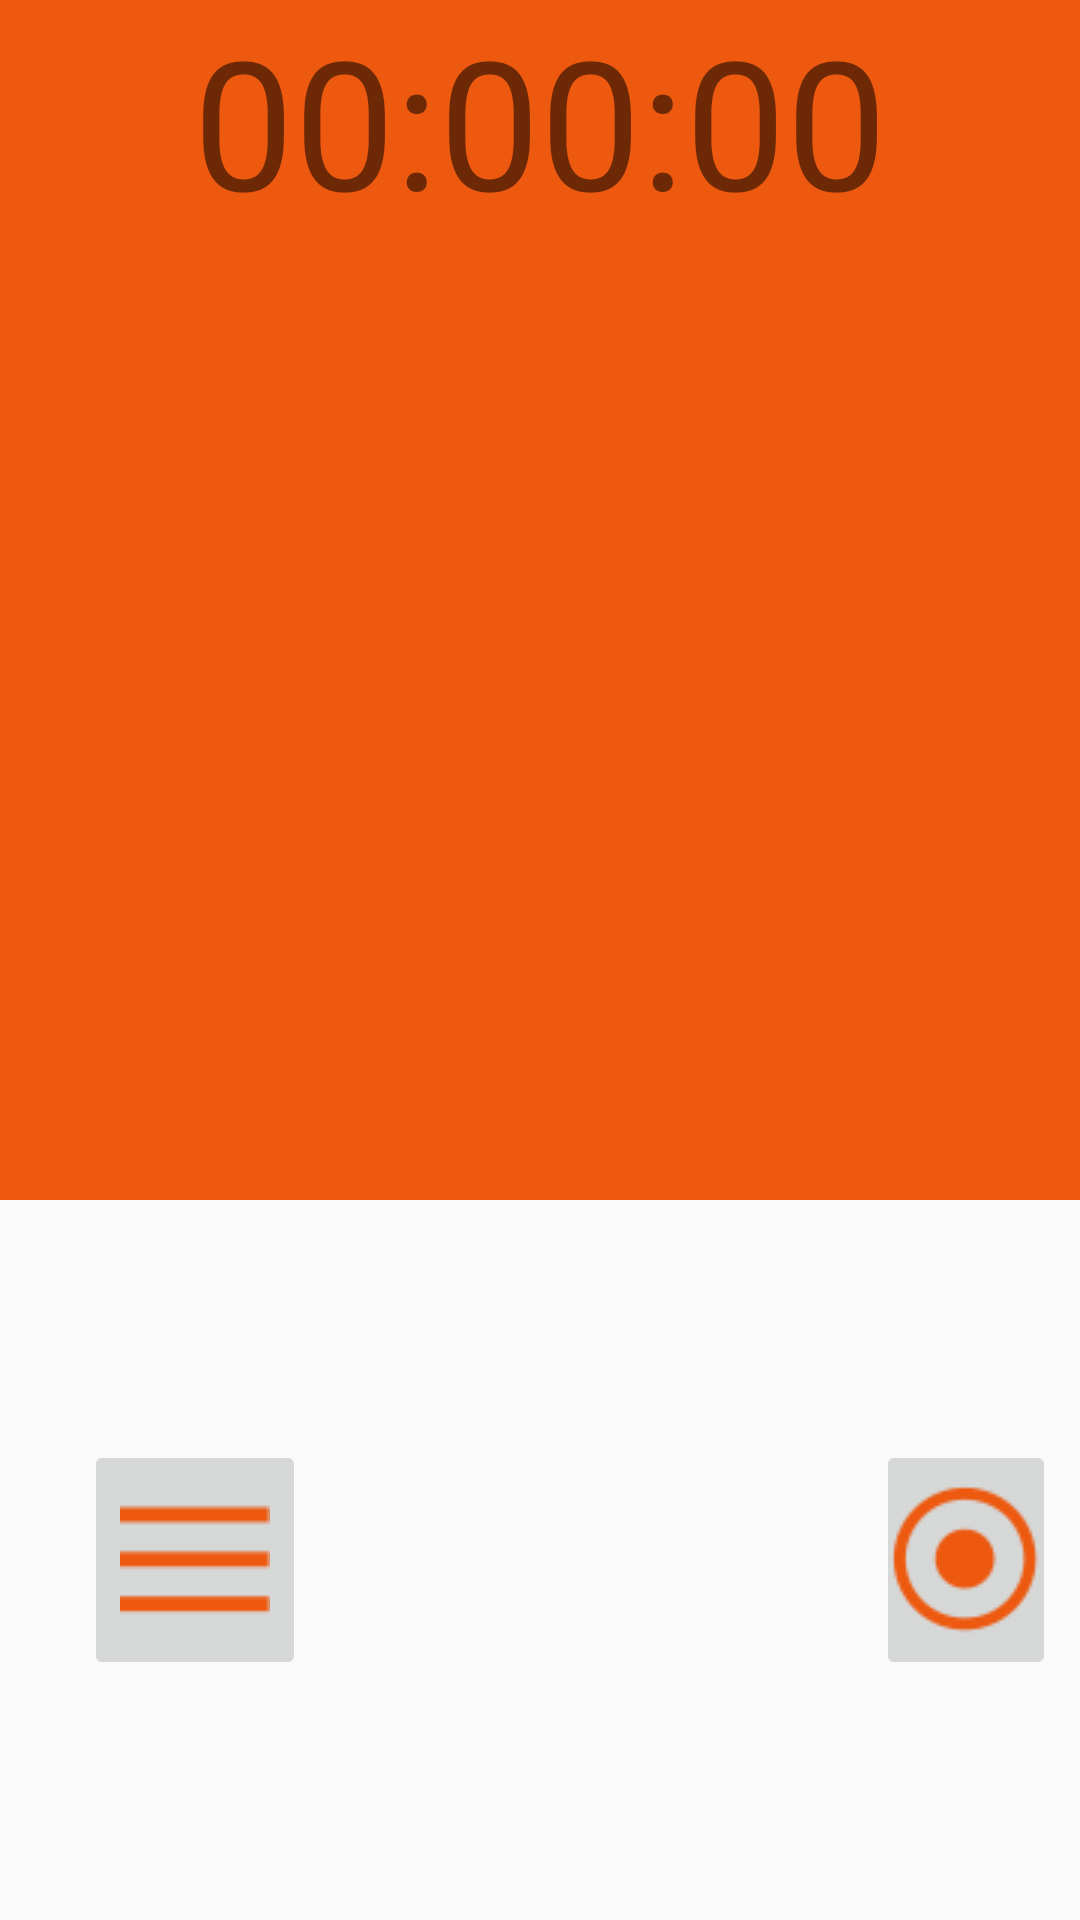

Write the Android layout XML for this screen, with the resource values it uses.
<!-- AndroidManifest.xml: application theme AppTheme -->
<!-- res/layout/activity_main.xml -->
<?xml version="1.0" encoding="utf-8"?>
<android.support.constraint.ConstraintLayout xmlns:android="http://schemas.android.com/apk/res/android"
    xmlns:app="http://schemas.android.com/apk/res-auto"
    xmlns:tools="http://schemas.android.com/tools"
    android:layout_width="match_parent"
    android:layout_height="match_parent"
    tools:context=".MainActivity">

    <LinearLayout
        android:id="@+id/linearLayout"
        android:layout_width="match_parent"
        android:layout_height="400dp"
        android:background="@color/colorPrimary"
        android:orientation="vertical">

        <LinearLayout
            android:layout_width="match_parent"
            android:layout_height="wrap_content"
            android:layout_gravity="center"
            android:orientation="vertical">

            <TextView
                style="@style/tm_text"
                android:layout_width="match_parent"
                android:layout_height="wrap_content"
                android:layout_gravity="center"
                android:text="00:00:00"
                android:textAlignment="center" />
        </LinearLayout>

        <LinearLayout
            android:layout_width="match_parent"
            android:layout_height="wrap_content"
            android:layout_gravity="center"
            android:orientation="vertical">

            <ImageView
                android:layout_width="match_parent"
                android:layout_height="wrap_content"
                android:src="@drawable/wave" />
        </LinearLayout>
    </LinearLayout>

    <LinearLayout
        android:layout_width="match_parent"
        android:layout_height="wrap_content"
        android:layout_marginBottom="8dp"
        android:layout_marginEnd="8dp"
        android:layout_marginStart="8dp"
        android:layout_marginTop="8dp"
        android:orientation="vertical"
        app:layout_constraintBottom_toBottomOf="parent"
        app:layout_constraintEnd_toEndOf="parent"
        app:layout_constraintStart_toStartOf="parent"
        app:layout_constraintTop_toBottomOf="@+id/linearLayout">

        <LinearLayout
            android:layout_width="match_parent"
            android:layout_height="wrap_content">

            <ImageButton
                android:layout_width="wrap_content"
                android:layout_height="80dp"
                android:layout_marginLeft="20dp"
                android:src="@drawable/menu" />

            <ImageButton
                android:id="@+id/record"
                android:layout_width="wrap_content"
                android:layout_height="80dp"
                android:layout_marginLeft="190dp"
                android:src="@drawable/record" />
        </LinearLayout>
    </LinearLayout>


</android.support.constraint.ConstraintLayout>
<!-- resources referenced by this layout -->
<resources>
  <color name="colorPrimary">#ED590F</color>
  <!-- drawable menu: png bitmap (drawable, 255 bytes) -->
  <!-- drawable record: png bitmap (drawable-v24, 1800 bytes) -->
  <style name="tm_text">
         <item name="android:color">#FFFCFAF9</item>
          <item name="android:textSize">60dp</item>
      </style>
  <style name="AppTheme" parent="Theme.AppCompat.Light.DarkActionBar">
          
          <item name="colorPrimary">@color/colorPrimary</item>
          <item name="colorPrimaryDark">@color/colorPrimaryDark</item>
          <item name="colorAccent">@color/colorAccent</item>
      </style>
  <color name="colorPrimaryDark">#c14506</color>
  <color name="colorAccent">#FF4081</color>
</resources>
